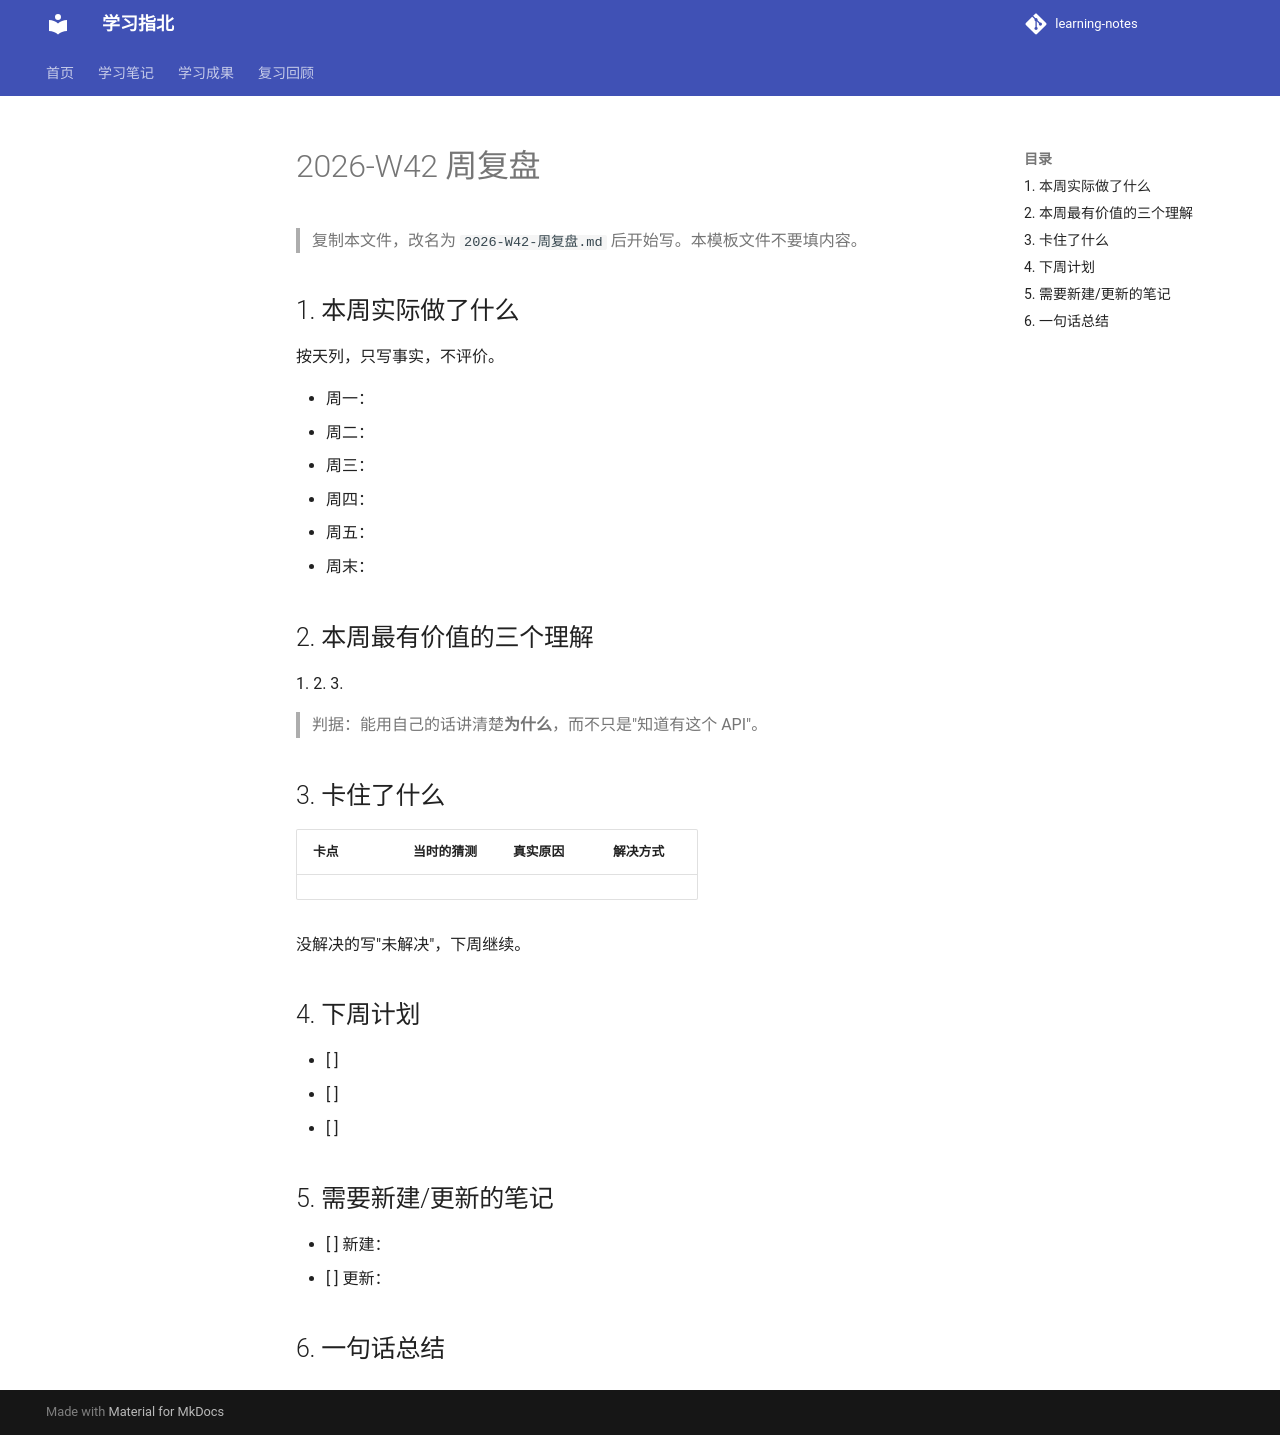

repository: Hanzheng-one/learning-notes · page: review/_template-周复盘/index.html · generator: mkdocs

---
title: 周复盘模板
date: 2026-10-14
week: 2026-W42
---

# 2026-W42 周复盘

> 复制本文件，改名为 `2026-W42-周复盘.md` 后开始写。本模板文件不要填内容。

## 1. 本周实际做了什么

按天列，只写事实，不评价。

- 周一：
- 周二：
- 周三：
- 周四：
- 周五：
- 周末：

## 2. 本周最有价值的三个理解

1.
2.
3.

> 判据：能用自己的话讲清楚**为什么**，而不只是"知道有这个 API"。

## 3. 卡住了什么

| 卡点 | 当时的猜测 | 真实原因 | 解决方式 |
|---|---|---|---|
|  |  |  |  |

没解决的写"未解决"，下周继续。

## 4. 下周计划

- [ ] 
- [ ] 
- [ ] 

## 5. 需要新建/更新的笔记

- [ ] 新建：
- [ ] 更新：

## 6. 一句话总结
